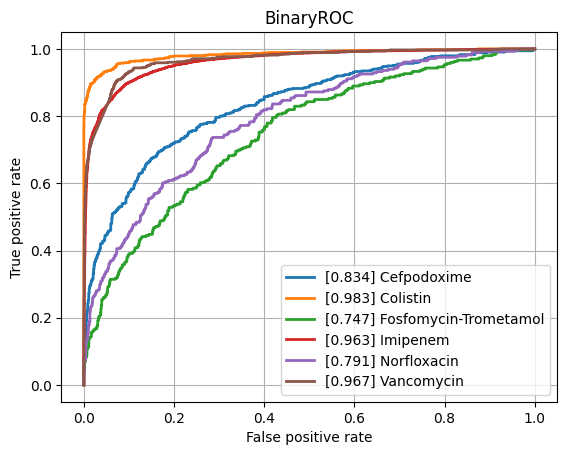

Source data for this figure (header and first rows):
class, ROCAUC, n_positives, n_negatives
Amikacin, 0.9345, 1076, 5411
Amoxicillin-Clavulanic acid, 0.8709, 4178, 6138
Ampicillin, 0.906, 9988, 5673
Ampicillin-Amoxicillin, 0.8857, 5722, 1004
Cefazolin, 0.8939, 1032, 1214
Cefepime, 0.9027, 3559, 8108
Cefpodoxime, 0.8337, 535, 920
Ceftazidime, 0.8732, 4378, 12044
Ceftriaxone, 0.8608, 3759, 10264
Cefuroxime, 0.9274, 6628, 1771
Ciprofloxacin, 0.8593, 6746, 16427
Clindamycin, 0.8805, 5730, 5605
Colistin, 0.983, 756, 3641
Cotrimoxazole, 0.8609, 7956, 17446
Ertapenem, 0.8755, 137, 5414
Erythromycin, 0.8709, 5773, 4571
Fosfomycin, 0.8776, 1828, 6778
Fosfomycin-Trometamol, 0.7475, 299, 1006
Fusidic acid, 0.8533, 900, 1931
Gentamicin, 0.9503, 9286, 11372
Imipenem, 0.9627, 7857, 15815
Levofloxacin, 0.9105, 3351, 5796
Meropenem, 0.914, 2567, 15908
Mupirocin, 0.9617, 152, 1251
Nitrofurantoin, 0.8659, 393, 3160
Norfloxacin, 0.7913, 281, 1482
Oxacillin, 0.8941, 2861, 3950
Penicillin, 0.8869, 3028, 940
Piperacillin-Tazobactam, 0.8623, 6267, 13803
Rifampicin, 0.8758, 305, 7026
Teicoplanin, 0.9435, 71, 1891
Tetracycline, 0.8474, 1729, 5372
Tobramycin, 0.9034, 1309, 4293
Vancomycin, 0.967, 655, 12484
micro, 0.9192, , 
macro, 0.8892, , 
